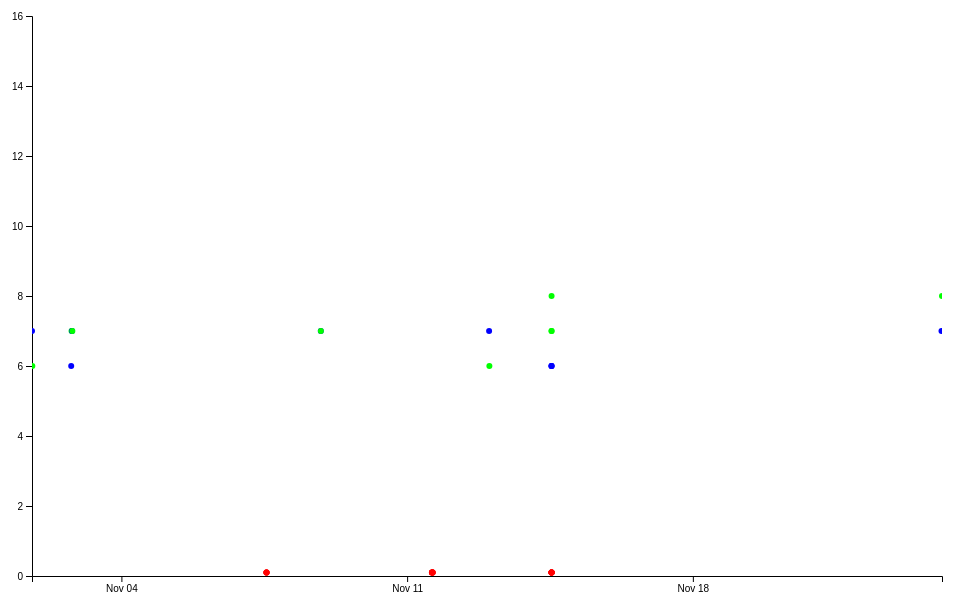
D3 v4 page, settled after 360 driven frames (6 s of simulated time); the page loaded 1 data file(s).


// set the dimensions and margins of the graph
var margin = {top: 10, right: 30, bottom: 30, left: 60},
    width = 1000 - margin.left - margin.right,
    height = 600 - margin.top - margin.bottom;

// append the svg object to the body of the page
var Svg = d3.select("#dataviz_brushZoom")
  .append("svg")
    .attr("width", width + margin.left + margin.right)
    .attr("height", height + margin.top + margin.bottom)
  .append("g")
    .attr("transform",
          "translate(" + margin.left + "," + margin.top + ")");

var parseTime = d3.timeParse("%Y-%m-%d %H:%M:%S");
var formatTime = d3.timeFormat("%Y-%m-%d %H:%M:%S");

//Read the data
d3.csv("csv/data_39.csv", function(data) {

  data.forEach(function(d) {
      d.EventTime = parseTime(d.EventTime);
	  });
	  
  // Add X axis
//  var x = d3.scaleLinear()
  var x = d3.scaleTime()
//    .domain([4, 8])
	.domain(d3.extent(data, function(d) { return d.EventTime; }))
    .range([ 0, width ]);
  var xAxis = Svg.append("g")
    .attr("transform", "translate(0," + height + ")")
    .call(d3.axisBottom(x)
		.ticks(5));

  // Add Y axis
  var y = d3.scaleLinear()
    .domain([0, 16])
    .range([ height, 0]);
  Svg.append("g")
    .call(d3.axisLeft(y));

	
  // Add a clipPath: everything out of this area won't be drawn.
  var clip = Svg.append("defs").append("svg:clipPath")
      .attr("id", "clip")
      .append("svg:rect")
      .attr("width", width )
      .attr("height", height )
      .attr("x", 0)
      .attr("y", 0);

  // Color scale: give me a specie name, I return a color
  var color = d3.scaleOrdinal()
    .domain(["0", "1", "2" ])
//    .range([ "#440154ff", "#21908dff", "#fde725ff"])
    .range([ "#0000ffff", "#00ff00ff", "#ff0000ff"])

  // Add brushing
  var brush = d3.brushX()                 // Add the brush feature using the d3.brush function
      .extent( [ [0,0], [width,height] ] ) // initialise the brush area: start at 0,0 and finishes at width,height: it means I select the whole graph area
      .on("end", updateChart) // Each time the brush selection changes, trigger the 'updateChart' function

  // Create the scatter variable: where both the circles and the brush take place
  var scatter = Svg.append('g')
    .attr("clip-path", "url(#clip)")

  // Add circles
  scatter
    .selectAll("circle")
    .data(data)
    .enter()
    .append("circle")
      .attr("cx", function (d) { return x(d.EventTime); } )
      .attr("cy", function (d) { return y(d.Time); } )
      .attr("r", 3)
      .style("fill", function (d) { return color(d.NR) } )
      .style("opacity", 1.0);
	   
  // Add the brushing
  scatter
    .append("g")
      .attr("class", "brush")
      .call(brush);

  //scatter.call(tip)
  // A function that set idleTimeOut to null
  var idleTimeout
  function idled() { idleTimeout = null; }

  // A function that update the chart for given boundaries
  function updateChart() {

    extent = d3.event.selection

    // If no selection, back to initial coordinate. Otherwise, update X axis domain
    if(!extent){
      if (!idleTimeout) return idleTimeout = setTimeout(idled, 350); // This allows to wait a little bit
	  x.domain(d3.extent(data, function(d) { return d.EventTime; }))
      //x.domain([ 4,8])
    }else{
      x.domain([ x.invert(extent[0]), x.invert(extent[1]) ])
      scatter.select(".brush").call(brush.move, null) // This remove the grey brush area as soon as the selection has been done
    }

    // Update axis and circle position
    xAxis.transition().duration(1000).call(d3.axisBottom(x))
	xAxis.call(d3.axisBottom(x)
		.ticks(5))

    scatter
      .selectAll("circle")
      .transition().duration(1000)
      .attr("cx", function (d) { return x(d.EventTime); } )
      .attr("cy", function (d) { return y(d.Time); } )
	  .call(d3.axisBottom(x)
		.ticks(5))

    }

})



### data: csv/data_39.csv
EventTime, Time, NR, A
2018-11-01 19:26:00, 7.0, 0, 0
2018-11-01 19:38:00, 6.0, 1, 0
2018-11-02 18:29:00, 6.0, 0, 0
2018-11-02 18:41:00, 7.0, 1, 0
2018-11-02 18:57:00, 7.0, 0, 0
2018-11-02 19:10:00, 7.0, 1, 0
2018-11-08 21:14:00, 7.0, 0, 0
2018-11-08 21:17:00, 7.0, 1, 0
2018-11-13 00:12:00, 7.0, 0, 0
2018-11-13 00:22:00, 6.0, 1, 0
2018-11-14 12:53:00, 6.0, 0, 0
2018-11-14 12:53:00, 7.0, 1, 0
2018-11-14 12:53:00, 6.0, 0, 0
2018-11-14 12:56:00, 8.0, 1, 0
2018-11-14 12:56:00, 6.0, 0, 0
2018-11-14 12:57:00, 7.0, 1, 0
2018-11-24 02:12:00, 7.0, 0, 0
2018-11-24 02:30:00, 8.0, 1, 0
2018-11-07 13:18:44, 0.1, 2, 1
2018-11-07 13:18:55, 0.1, 2, 1
2018-11-07 13:19:20, 0.1, 2, 1
2018-11-07 13:19:32, 0.1, 2, 1
2018-11-11 14:35:37, 0.1, 2, 1
2018-11-11 14:35:43, 0.1, 2, 1
2018-11-11 14:42:06, 0.1, 2, 1
2018-11-11 14:42:08, 0.1, 2, 1
2018-11-11 14:50:54, 0.1, 2, 1
2018-11-11 14:51:09, 0.1, 2, 1
2018-11-11 14:59:52, 0.1, 2, 1
2018-11-11 15:03:11, 0.1, 2, 1
2018-11-14 12:54:17, 0.1, 2, 1
2018-11-14 12:54:20, 0.1, 2, 1
2018-11-14 12:54:24, 0.1, 2, 1
2018-11-14 12:54:27, 0.1, 2, 1
2018-11-14 12:56:57, 0.1, 2, 1
2018-11-14 12:57:00, 0.1, 2, 1
2018-11-14 12:57:04, 0.1, 2, 1